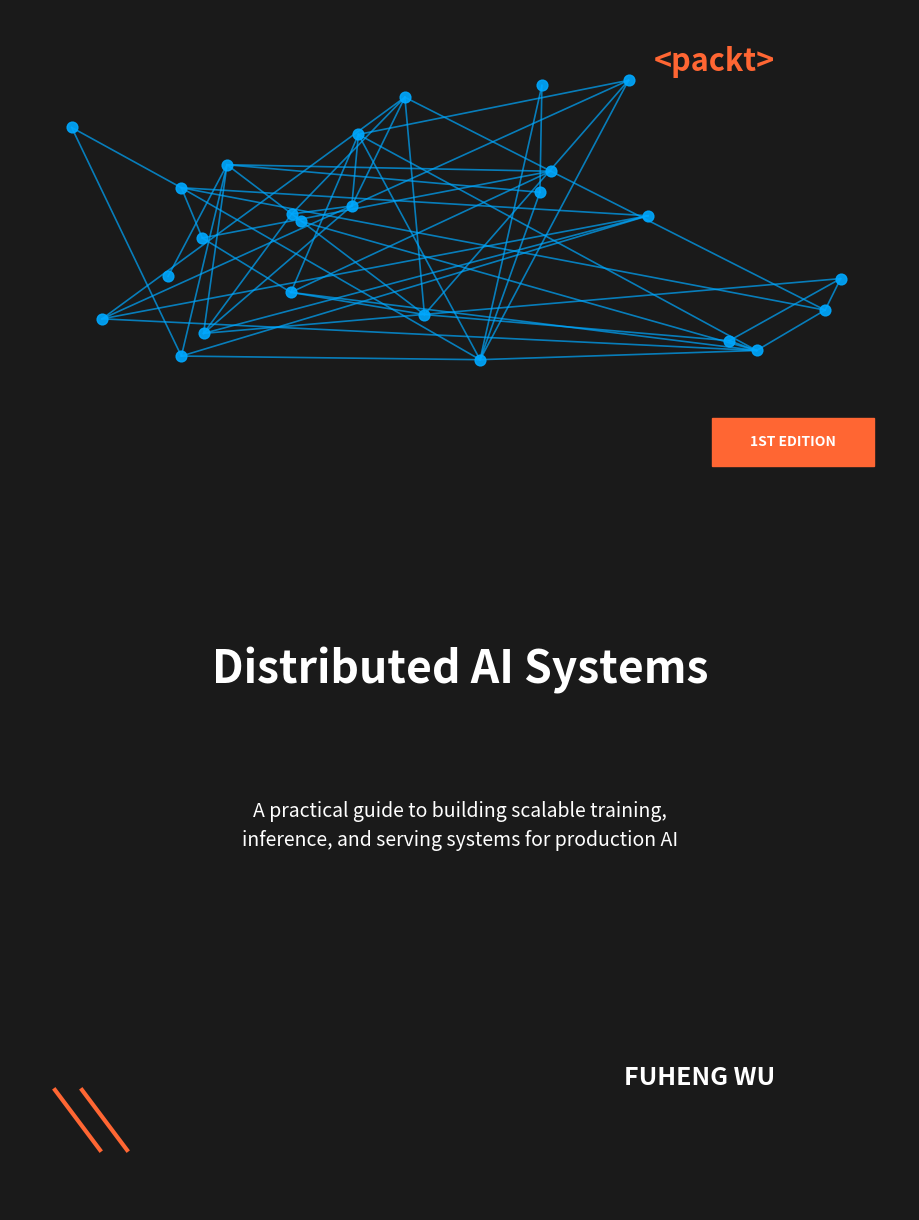

Recreate this plot in Python.
import matplotlib.pyplot as plt
from matplotlib.patches import Rectangle, Polygon
import numpy as np

# Create figure and axis
fig = plt.figure(figsize=(9, 12), facecolor='#1a1a1a')
ax = fig.add_axes([0, 0, 1, 1], facecolor='#1a1a1a')
ax.set_xlim(0, 100)
ax.set_ylim(0, 100)
ax.axis('off')

# --- 1. Top network banner ---
# Draw network nodes and lines (simplified)
np.random.seed(42)
n_nodes = 25
x_nodes = np.random.uniform(5, 95, n_nodes)
y_nodes = np.random.uniform(70, 95, n_nodes)

# Draw edges
for i in range(n_nodes):
    for j in range(i+1, n_nodes):
        if np.random.random() < 0.15:  # Random edge density
            ax.plot([x_nodes[i], x_nodes[j]], [y_nodes[i], y_nodes[j]],
                    color='#00a8ff', linewidth=1.2, alpha=0.7)

# Draw nodes
ax.scatter(x_nodes, y_nodes, color='#00a8ff', s=60, alpha=0.9)

# --- 2. Packt logo ---
ax.text(85, 97, '<packt>', color='#ff6633', fontsize=22,
        fontweight='bold', ha='right', va='top')

# --- 3. Edition label ---
edition_rect = Rectangle((78, 62), 18, 4, color='#ff6633')
ax.add_patch(edition_rect)
ax.text(87, 64, '1ST EDITION', color='white', fontsize=10,
        fontweight='bold', ha='center', va='center')

# --- 4. Main title ---
ax.text(50, 45, 'Distributed AI Systems', color='white', fontsize=32,
        fontweight='bold', ha='center', va='center')

# --- 5. Subtitle ---
subtitle = "A practical guide to building scalable training,\ninference, and serving systems for production AI"
ax.text(50, 32, subtitle, color='white', fontsize=14,
        ha='center', va='center', linespacing=1.5)

# --- 6. Author name ---
ax.text(85, 10, 'FUHENG WU', color='white', fontsize=18,
        fontweight='bold', ha='right', va='bottom')

# --- 7. Corner accent (orange lines) ---
ax.plot([5, 10], [10, 5], color='#ff6633', linewidth=3)
ax.plot([8, 13], [10, 5], color='#ff6633', linewidth=3)

# Save/show the result
plt.savefig('distributed_ai_systems_cover.png', dpi=300, facecolor='#1a1a1a')
plt.show()
